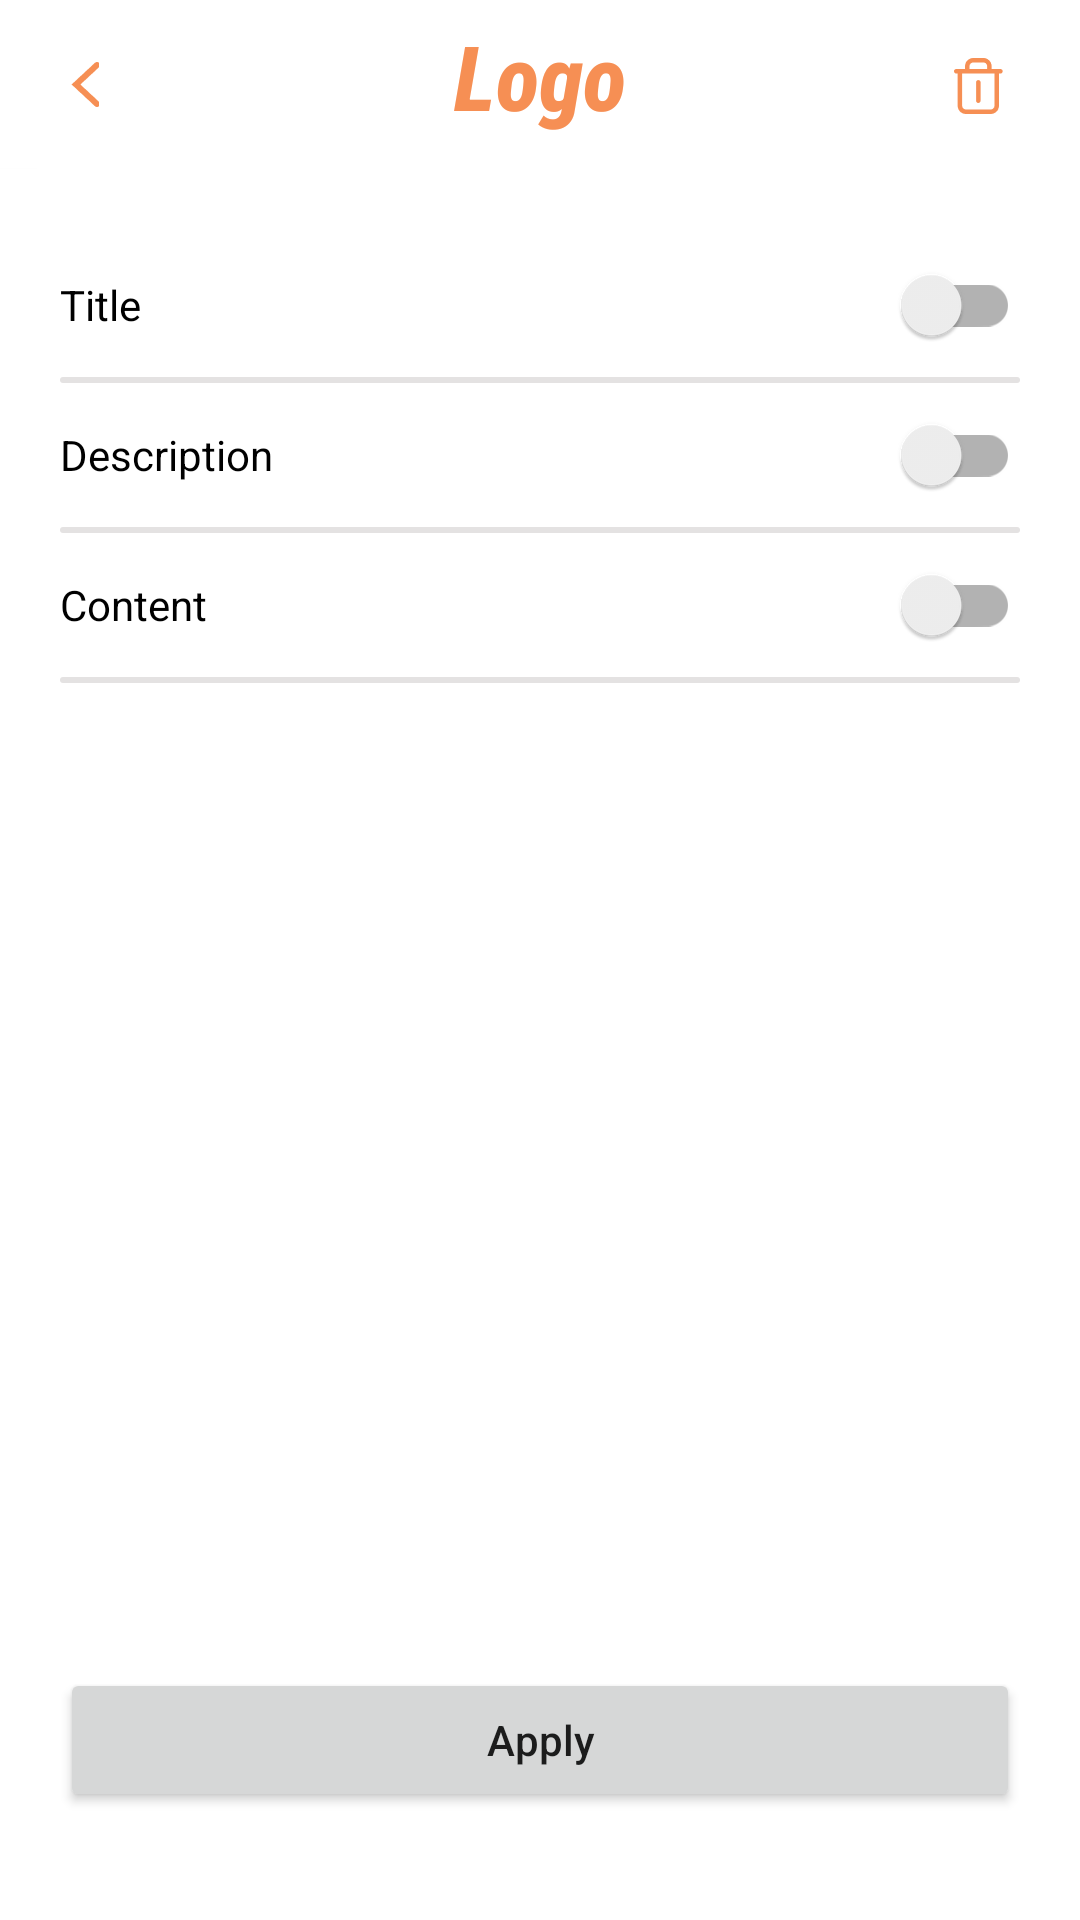

Produce the Android XML layout that renders to this screen, including the resource entries it uses.
<!-- AndroidManifest.xml: application theme Theme.Logo -->
<!-- res/layout/fragment_search_in.xml -->
<?xml version="1.0" encoding="utf-8"?>
<androidx.constraintlayout.widget.ConstraintLayout xmlns:android="http://schemas.android.com/apk/res/android"
    xmlns:app="http://schemas.android.com/apk/res-auto"
    xmlns:tools="http://schemas.android.com/tools"
    android:layout_width="match_parent"
    android:layout_height="match_parent"
    android:background="@color/white"
    tools:context=".view.FragmentSearchIn">

    <com.google.android.material.appbar.AppBarLayout
        android:id="@+id/appBarLayout"
        android:layout_width="match_parent"
        android:layout_height="wrap_content"
        android:background="@color/grey"
        android:translationZ="0.1dp"
        app:elevation="0dp"
        app:layout_constraintEnd_toEndOf="parent"
        app:layout_constraintStart_toStartOf="parent"
        app:layout_constraintTop_toTopOf="parent">

        <androidx.constraintlayout.widget.ConstraintLayout
            android:layout_width="match_parent"
            android:layout_height="wrap_content">

            <androidx.appcompat.widget.Toolbar
                android:id="@+id/toolbarFragmentFilter"
                android:layout_width="match_parent"
                android:layout_height="wrap_content"
                android:background="@color/white"
                android:minHeight="?attr/actionBarSize"
                android:theme="?attr/actionBarTheme"
                app:layout_constraintEnd_toEndOf="parent"
                app:layout_constraintHorizontal_bias="1.0"
                app:layout_constraintStart_toStartOf="parent"
                app:layout_constraintTop_toTopOf="parent"
                app:navigationIcon="@drawable/ic_back"
                app:title=" " />

            <TextView
                android:id="@+id/textView"
                android:layout_width="wrap_content"
                android:layout_height="wrap_content"
                android:layout_marginTop="5dp"
                android:fontFamily="sans-serif-condensed-medium"
                android:text="@string/app_name"
                android:textColor="@color/buttonOrange"
                android:textSize="30sp"
                android:textStyle="bold|italic"
                app:layout_constraintEnd_toEndOf="parent"
                app:layout_constraintStart_toStartOf="@+id/toolbarFragmentFilter"
                app:layout_constraintTop_toTopOf="parent" />

            <ImageButton
                android:id="@+id/imageButtonFragmentSearchInClear"
                android:layout_width="40dp"
                android:layout_height="40dp"
                android:background="@color/white"
                android:foreground="?android:attr/selectableItemBackgroundBorderless"
                android:src="@drawable/ic_clear"
                app:layout_constraintBottom_toBottomOf="parent"
                app:layout_constraintEnd_toEndOf="parent"
                app:layout_constraintHorizontal_bias="0.875"
                app:layout_constraintStart_toEndOf="@+id/textView"
                app:layout_constraintTop_toTopOf="parent"
                app:layout_constraintVertical_bias="0.538" />
        </androidx.constraintlayout.widget.ConstraintLayout>

    </com.google.android.material.appbar.AppBarLayout>

    <LinearLayout
        android:id="@+id/linearLayout"
        android:layout_width="match_parent"
        android:layout_height="400dp"
        android:layout_marginBottom="275dp"
        android:orientation="vertical"
        app:layout_constraintBottom_toBottomOf="parent"
        app:layout_constraintEnd_toEndOf="parent"
        app:layout_constraintStart_toStartOf="parent"
        app:layout_constraintTop_toBottomOf="@+id/appBarLayout">

        <TextView
            android:layout_width="wrap_content"
            android:layout_height="wrap_content"
            android:text="@string/search_in"
            android:textColor="@color/black"
            android:textSize="20sp"
            android:textStyle="bold"
            android:layout_margin="20dp">
        </TextView>

        <androidx.appcompat.widget.SwitchCompat
            android:id="@+id/switchTitle"
            android:layout_width="match_parent"
            android:layout_height="wrap_content"
            android:text="@string/title"

            android:layout_marginStart="20dp"
            android:layout_marginEnd="20dp"/>
        <View
            android:layout_width="match_parent"
            android:layout_height="2dp"
            android:layout_gravity="center_vertical"
            android:layout_marginStart="20dp"
            android:layout_marginEnd="20dp"
            android:background="@drawable/line_background">
        </View>

        <androidx.appcompat.widget.SwitchCompat
            android:id="@+id/switchDescription"
            android:layout_width="match_parent"
            android:layout_height="wrap_content"
            android:text="@string/description"
            android:layout_marginStart="20dp"
            android:layout_marginEnd="20dp"/>
        <View
            android:layout_width="match_parent"
            android:layout_height="2dp"
            android:layout_gravity="center_vertical"
            android:layout_marginStart="20dp"
            android:layout_marginEnd="20dp"
            android:background="@drawable/line_background">
        </View>

        <androidx.appcompat.widget.SwitchCompat
            android:id="@+id/switchContent"
            android:layout_width="match_parent"
            android:layout_height="wrap_content"
            android:text="@string/content"
            android:layout_marginStart="20dp"
            android:layout_marginEnd="20dp"/>
        <View
            android:layout_width="match_parent"
            android:layout_height="2dp"
            android:layout_gravity="center_vertical"
            android:layout_marginStart="20dp"
            android:layout_marginEnd="20dp"
            android:background="@drawable/line_background">
        </View>

    </LinearLayout>

    <Button
        android:id="@+id/buttonApplyFilter"
        android:layout_width="match_parent"
        android:layout_height="wrap_content"
        android:layout_marginTop="168dp"
        android:layout_marginBottom="59dp"
        android:text="@string/apply"
        android:textAllCaps="false"
        android:layout_marginRight="20dp"
        android:layout_marginLeft="20dp"
        app:layout_constraintBottom_toBottomOf="parent"
        app:layout_constraintEnd_toEndOf="parent"
        app:layout_constraintHorizontal_bias="0.5"
        app:layout_constraintStart_toStartOf="parent"
        app:layout_constraintTop_toBottomOf="@+id/linearLayout" />

</androidx.constraintlayout.widget.ConstraintLayout>
<!-- resources referenced by this layout -->
<resources>
  <color name="black">#FF000000</color>
  <color name="buttonOrange">#f68f54</color>
  <color name="grey">#E4E2E2</color>
  <color name="white">#FFFFFFFF</color>
  <!-- drawable ic_back: png bitmap (drawable-hdpi, 489 bytes) -->
  <!-- drawable ic_clear: png bitmap (drawable-hdpi, 549 bytes) -->
  <!-- drawable line_background (drawable) -->
  <?xml version="1.0" encoding="utf-8"?>
  <shape
      xmlns:android="http://schemas.android.com/apk/res/android">
      <solid
          android:color="@color/grey"/>
      <corners
          android:radius="60dp"/>
  
  </shape>
  <string name="app_name">Logo</string>
  <string name="apply">Apply</string>
  <string name="content">Content</string>
  <string name="description">Description</string>
  <string name="search_in">Search In</string>
  <string name="title">Title</string>
  <style name="Theme.Logo" parent="Theme.MaterialComponents.DayNight.NoActionBar">
          
          <item name="colorPrimary">@color/orange</item>
          <item name="colorPrimaryVariant">@color/purple_700</item>
          <item name="colorOnPrimary">@color/white</item>
          
          <item name="colorSecondary">@color/teal_200</item>
          <item name="colorSecondaryVariant">@color/teal_700</item>
          <item name="colorOnSecondary">@color/black</item>
          
          <item name="android:statusBarColor" tools:targetApi="l">@color/white</item>
          
          <item name="android:windowLightStatusBar" tools:targetApi="l">true</item>
      </style>
  <color name="orange">#e79867</color>
  <color name="purple_700">#FF3700B3</color>
  <color name="teal_200">#e79867</color>
  <color name="teal_700">#f68f54</color>
</resources>
